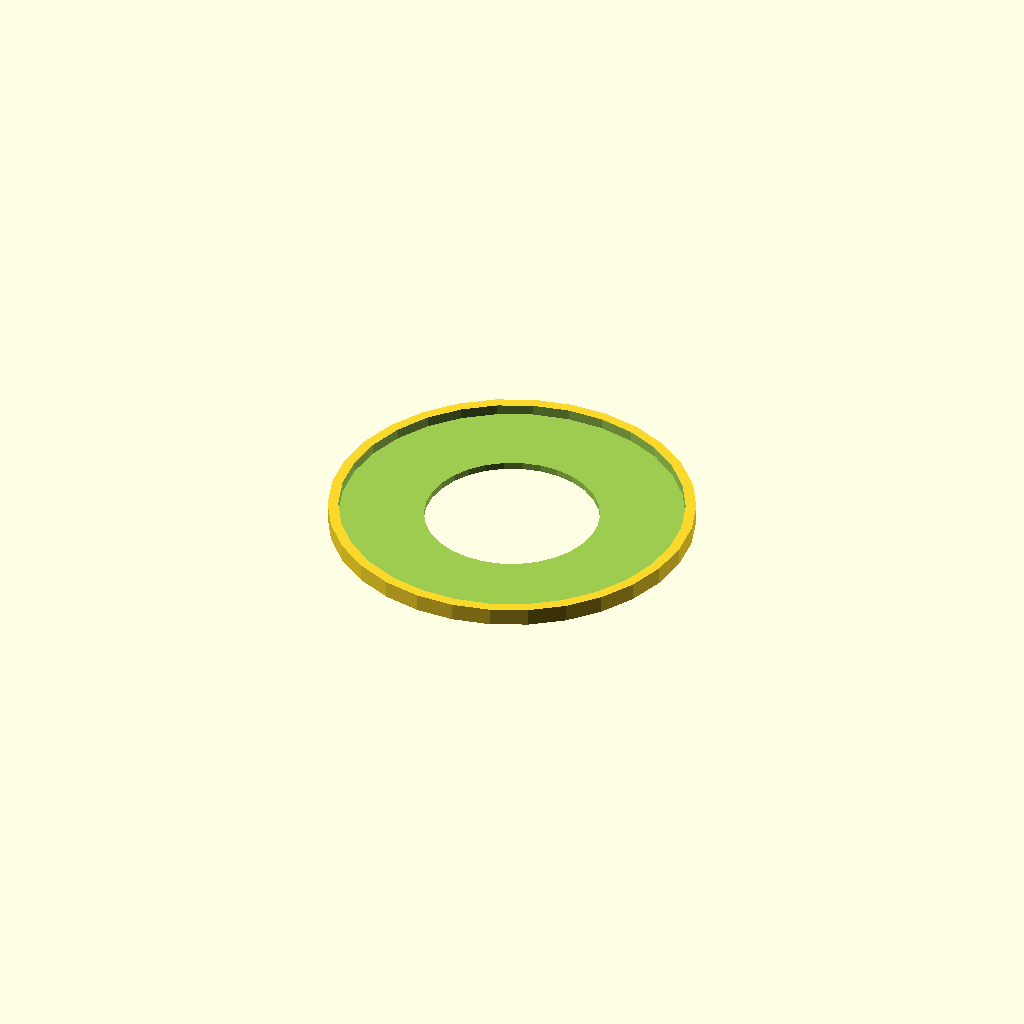
Cell 1: rendered with the file's own defaults.
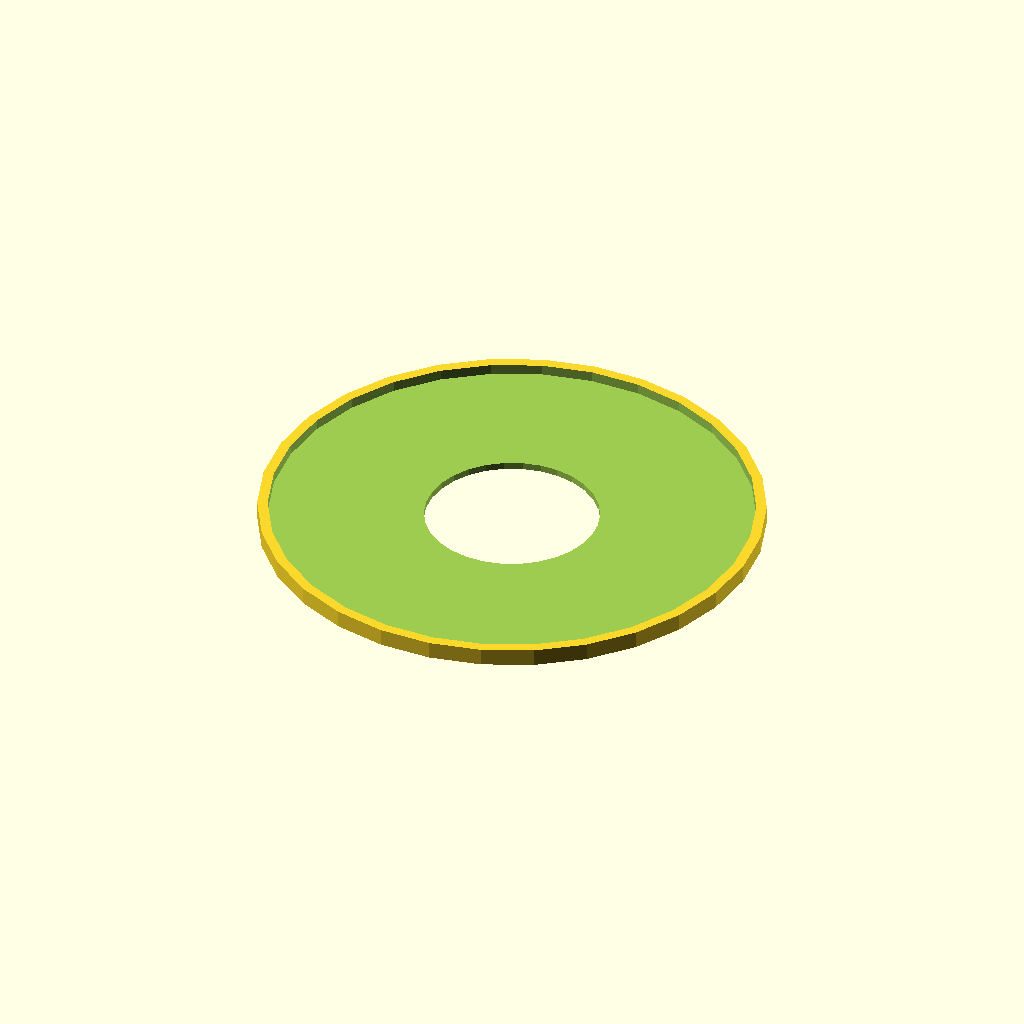
Cell 2 — lip set to 40, the other parameters unchanged.
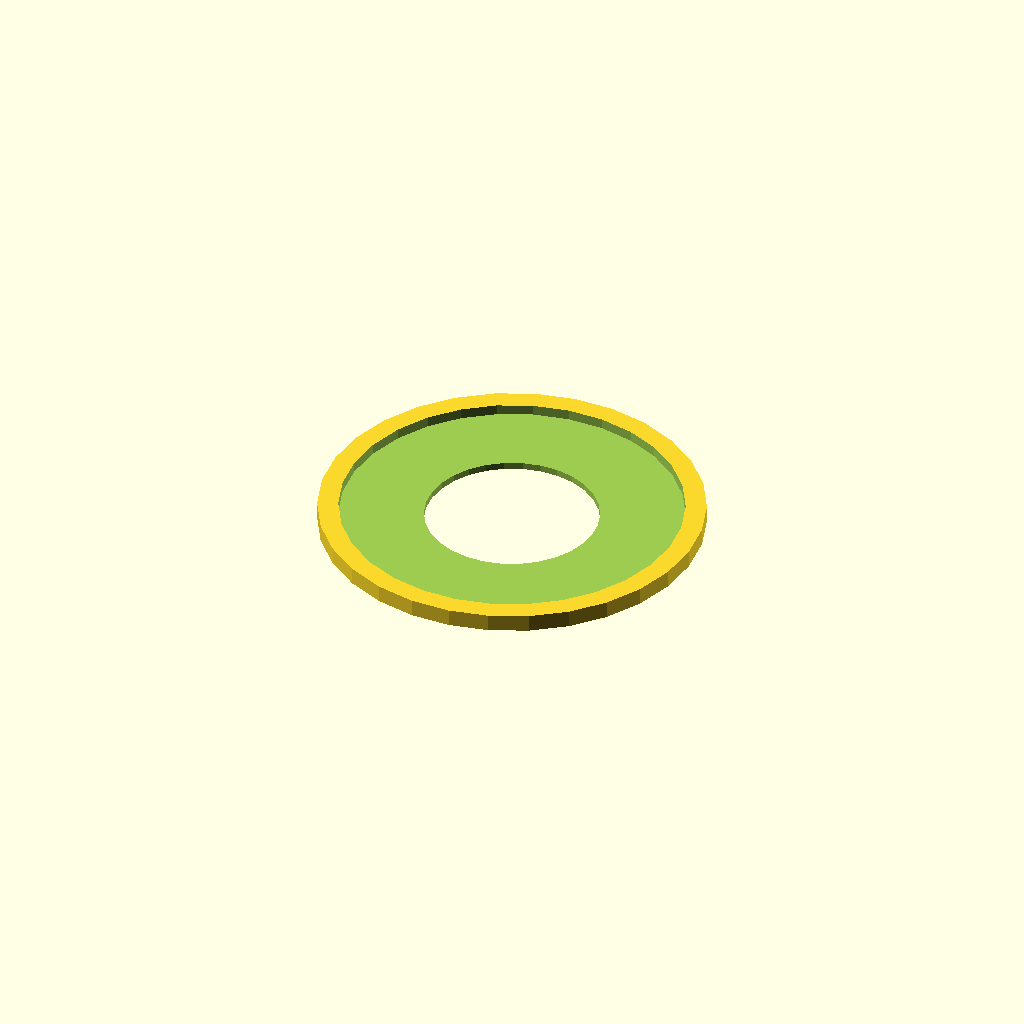
Cell 3 — th set to 6, the other parameters unchanged.
One fixed orthographic camera (rotation 55°, 0°, 25°; colour scheme Cornfield) for every cell.
The OpenSCAD source (inputs/thingiverse/thing-2953532/files/ParametricSolarFilterFrame.scad):
// Parametric Solar filter frame for Baader's Astrosolar film.
// Author: Fabrice Fleurot

// DISCLAIMER: solar observation contains a real element of risk if the filter is not correctly built or fitted.
// I obviously take no responsibility: The frame I designed works for me and it's all I can say.
// If you take the risk and responsibility to print it for yourself, you're on your own! So:
// 1- read carefully Baader's instructions.
// 2- make sure the film is properly glued or taped.
// 3- make sure that the filter is fitted securely on the scope. It should not be loose.
// 4- Don't elbow it, tell the "funny" ones among your friends to not take it off as a prank, keep children, teenagers and as a general rule anyone under 30 away, use common sense. Accidents can and do happen.
// 5- double check every time you use it that the whole structure is sound, that the glue/tape is still strong and that there are not gaps or hole.
// 5a- double check again.
// 6- good luck.

// The file contains four objects: The main tube (black in photo), the front ring (white) and two caps.
// Choose which object to print below and modify the parameters to fit your telescope or finder.

// object = "tube";
object = "front ring";
// object = "small cap";
// object = "large cap";

R = 57.5/2;  // Scope external radius.
r = 50/2; // Half the scope aperture.
H = 30;   // Frame height.
lip = 20; // "lip" size around the tube.

th = 3;   // Thickness of the frame.
ribWidth = 1;   // Size of the "ribs" inside the tube.
glueGap=0.5;   // Gap between the main body and and the front ring, it needs enough for glue.
gap=0.1;     // Gap between Scope and frame.
thw = 2;     // Thickness of each of the two parts of the lip.
tapeTh = 1;   // Thickness of double-sided tape. I used 0 with glue, it was good enough.


// Epsilon for subtraction operation, no need to change:
e = 1;


if(object == "tube")
{
    //Main tube (black in photo):
    translate([0,0,thw])
        difference()  // Lip
        {
            cylinder(r=R+lip, h=thw);
            translate([0,0,-e])
                cylinder(r=r, h=thw+2*e);
        }
    translate([0,0,2*thw])
        union()
        {
            difference()
            {
                cylinder(r=R+gap+ribWidth+th, h=H);
                translate([0,0,-e])
                    cylinder(r=R+gap+ribWidth, h=H+2*e);
            }
            translate([R+gap,-ribWidth/2,0]) cube([ribWidth+e, ribWidth, H]);
            rotate([0,0,90])
                translate([R+gap,-ribWidth/2,0]) cube([ribWidth+e, ribWidth, H]);
            rotate([0,0,180])
                translate([R+gap,-ribWidth/2,0]) cube([ribWidth+e, ribWidth, H]);
            rotate([0,0,270])
                translate([R+gap,-ribWidth/2,0]) cube([ribWidth+e, ribWidth, H]);
    }
}

if(object == "front ring")
{
    difference()
    {
        cylinder(r=R+lip+th+glueGap, h=2*thw+tapeTh);
        translate([0,0,-e])
            cylinder(r=r, h=thw+2*e);
        translate([0,0,thw])
            cylinder(r=R+lip+glueGap, h=thw+tapeTh+e);
    }
}


// Large cap
if(object == "large cap")
{
    $fn=50;
    RC = R+lip+th+glueGap+ribWidth;
    translate([0,0,-thw])
    union()
    {
        difference()
        {
            cylinder(r=RC+thw, h=3*thw);
            translate([0,0,thw])
                cylinder(r=RC, h=2*thw+e);
        }
        translate([RC-ribWidth,-ribWidth/2,thw]) cube([ribWidth+e, ribWidth, 2*thw]);
        rotate([0,0,90])
            translate([RC-ribWidth,-ribWidth/2,thw]) cube([ribWidth+e, ribWidth, 2*thw]);
        rotate([0,0,180])
            translate([RC-ribWidth,-ribWidth/2,thw]) cube([ribWidth+e, ribWidth, 2*thw]);
        rotate([0,0,270])
            translate([RC-ribWidth,-ribWidth/2,thw]) cube([ribWidth+e, ribWidth, 2*thw]);
    }
}


Rc = R+gap+ribWidth+th;
if(object == "small cap")
{
    //translate([0,0,H+3*thw]) rotate([180,0,0])
    union()
    {
        difference()
        {
            cylinder(r=Rc+ribWidth+thw, h=3*thw);
            translate([0,0,thw])
                cylinder(r=Rc+ribWidth, h=2*thw+e);
        }
        translate([Rc,-ribWidth/2,thw]) cube([ribWidth+e, ribWidth, 2*thw]);
        rotate([0,0,90])
            translate([Rc,-ribWidth/2,thw]) cube([ribWidth+e, ribWidth, 2*thw]);
        rotate([0,0,180])
            translate([Rc,-ribWidth/2,thw]) cube([ribWidth+e, ribWidth, 2*thw]);
        rotate([0,0,270])
            translate([Rc,-ribWidth/2,thw]) cube([ribWidth+e, ribWidth, 2*thw]);
    }
}
Customizer parameters (derived from the source; name, type, default, range or options):
object: string, default "front ring"
H: number, default 30
lip: number, default 20
th: number, default 3
ribWidth: number, default 1
glueGap: number, default 0.5
gap: number, default 0.1
thw: number, default 2
tapeTh: number, default 1
e: number, default 1
